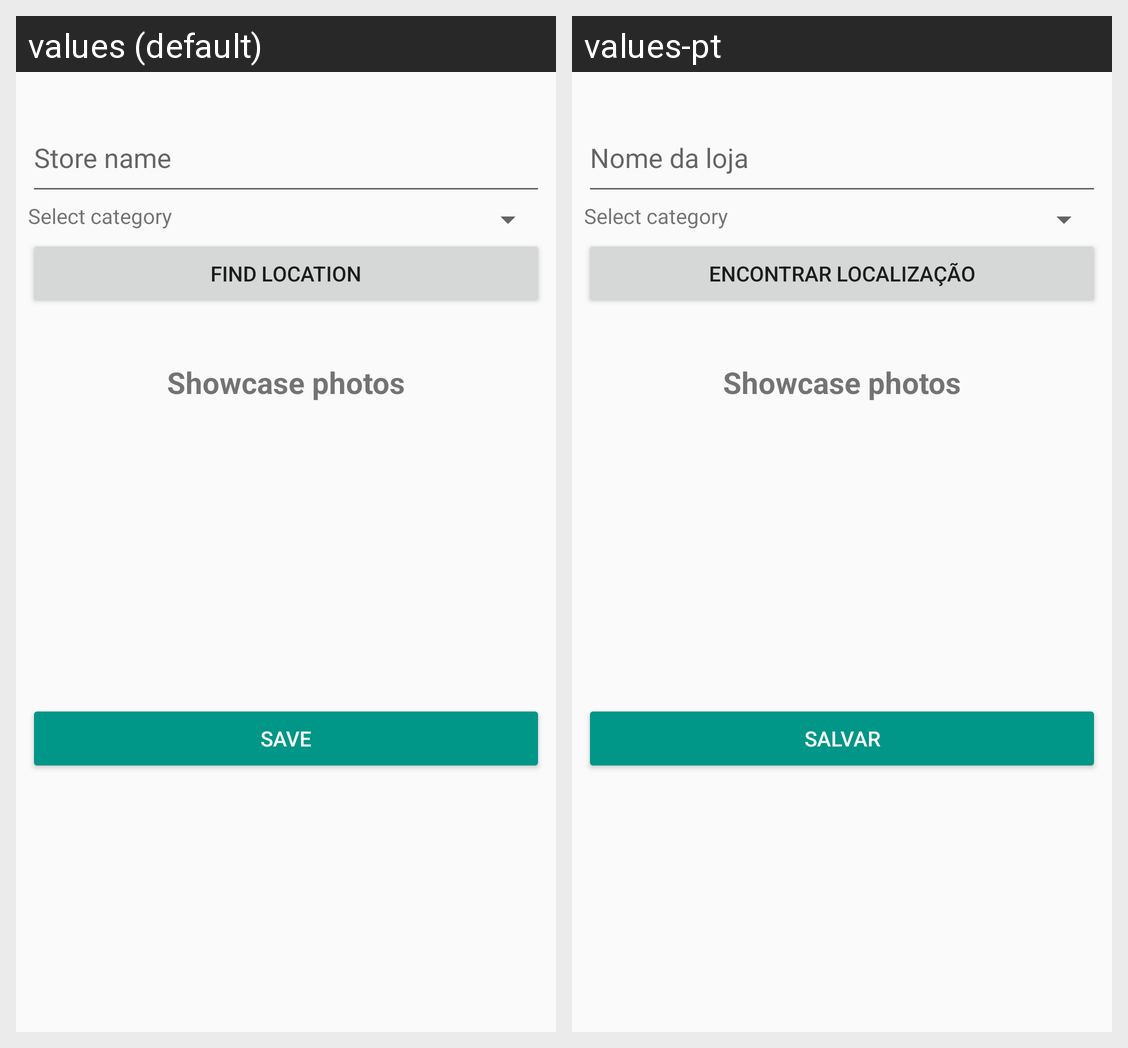

The same Android screen rendered under two of its app's locales, left to right. List the strings drawn on it with the default value and each locale's translation.
Android screen res/layout/activity_store.xml rendered under 2 locales, left to right: values (default), values-pt. Device: Nexus 5 (rendered at 1080×1920; each locale shown at half size, 540×960, under a caption strip naming it); theme AppTheme.
Strings drawn on this screen, with the default value and each locale's value (text and hints the layout hard-codes, and strings that could not be matched under every locale, appear in the picture but are not listed):

search_location
  values: Find Location
  values-pt: Encontrar localização

save
  values: Save
  values-pt: Salvar
